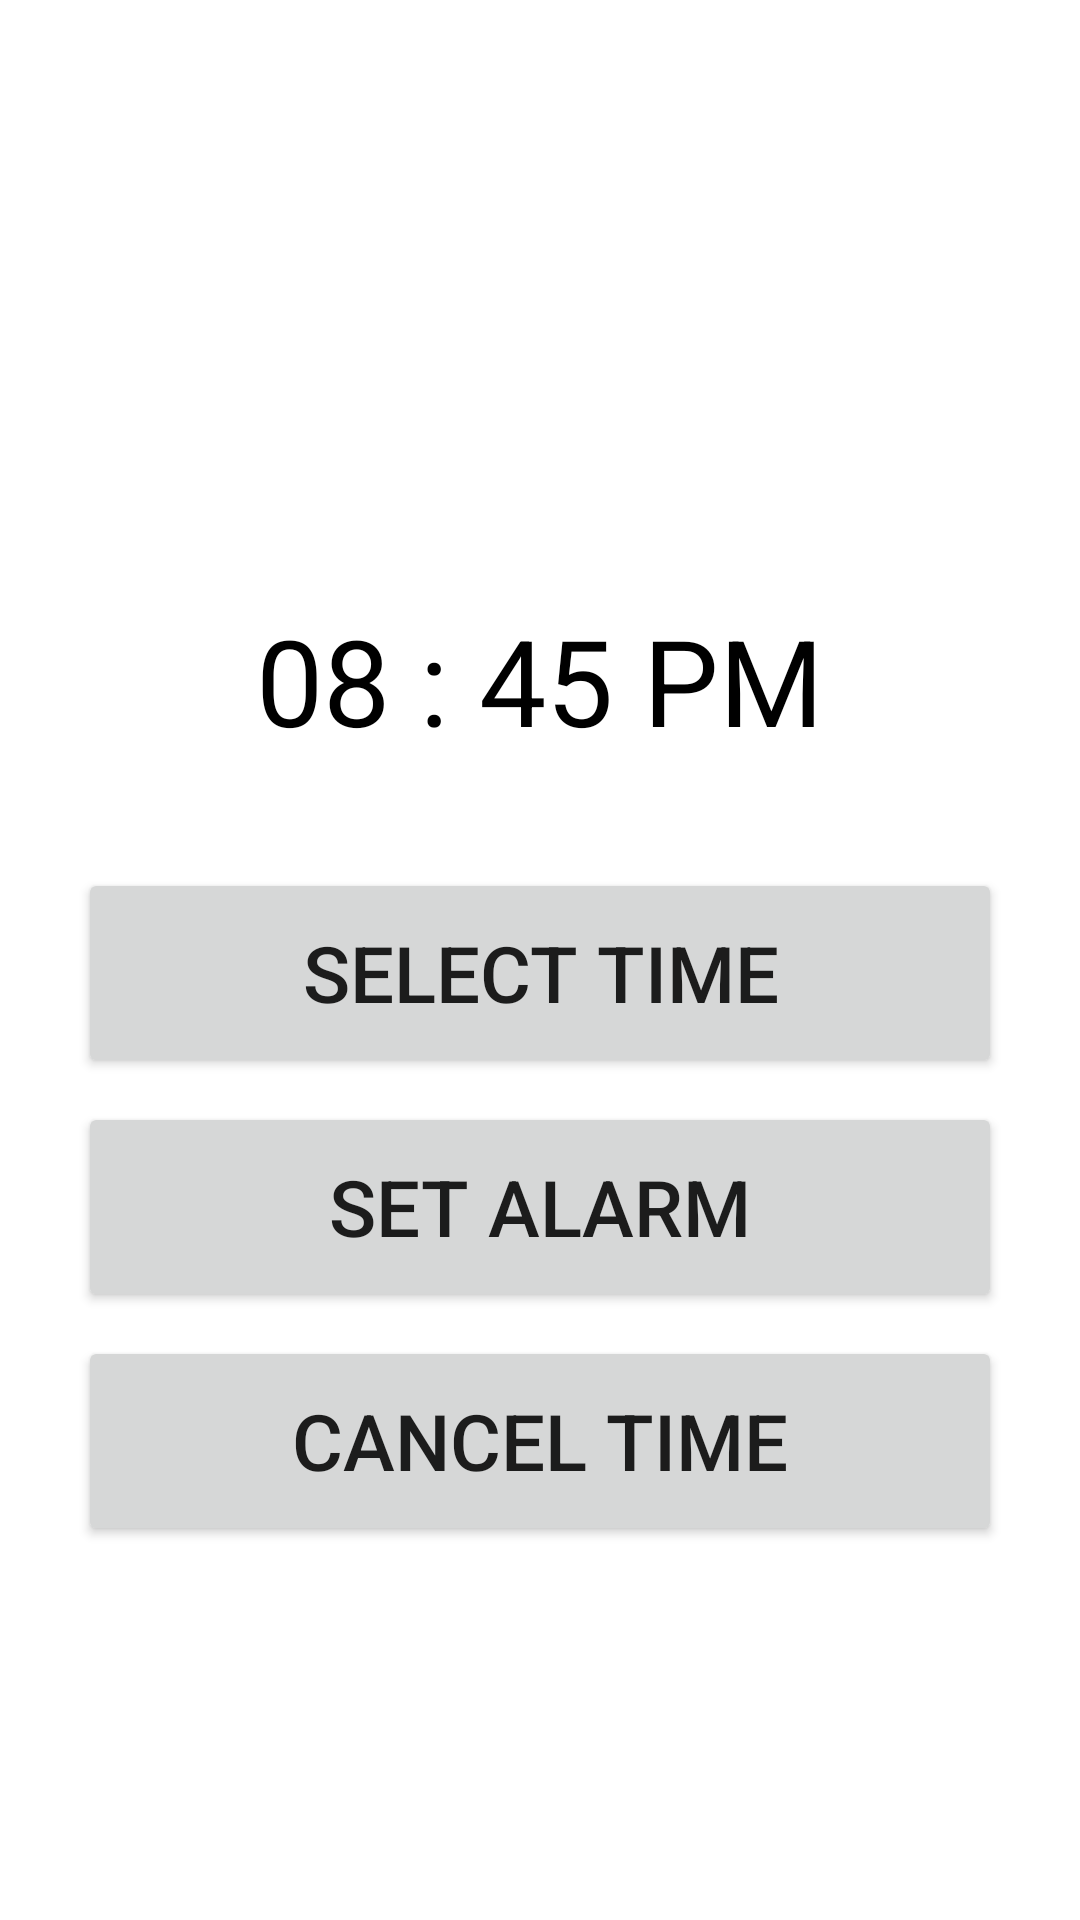

Layout XML and referenced resources for this Android screen:
<!-- AndroidManifest.xml: application theme Theme.ShareYourAlarm -->
<!-- res/layout/activity_set_alarm.xml -->
<?xml version="1.0" encoding="utf-8"?>
<LinearLayout
    xmlns:app="http://schemas.android.com/apk/res-auto"
    xmlns:tools="http://schemas.android.com/tools"
    xmlns:android="http://schemas.android.com/apk/res/android"
    android:layout_width="match_parent"
    android:layout_height="match_parent"
    android:orientation="vertical"
    tools:context=".SetAlarmActivity">

    <TextView
        android:layout_width="match_parent"
        android:layout_height="wrap_content"
        android:id="@+id/selectedTime"
        android:layout_marginTop="200dp"
        android:text="08 : 45 PM"
        android:textAlignment="center"
        android:textColor="@color/black"
        android:textSize="40dp"
        android:gravity="center_horizontal" />

    <Button
        android:id="@+id/selectTimeBtn"
        android:layout_width="match_parent"
        android:layout_height="70dp"
        android:layout_marginTop="36dp"
        android:layout_marginHorizontal="26dp"
        android:text="Select Time"
        android:textSize="26dp"/>

    <Button
        android:id="@+id/setAlarmBtn"
        android:layout_width="match_parent"
        android:layout_height="70dp"
        android:layout_marginTop="8dp"
        android:layout_marginHorizontal="26dp"
        android:text="Set Alarm"
        android:textSize="26dp"/>

    <Button
        android:id="@+id/cancelAlarmBtn"
        android:layout_width="match_parent"
        android:layout_height="70dp"
        android:layout_marginTop="8dp"
        android:layout_marginHorizontal="26dp"
        android:text="Cancel Time"
        android:textSize="26dp"/>

</LinearLayout>
<!-- resources referenced by this layout -->
<resources>
  <style name="Theme.ShareYourAlarm" parent="Theme.MaterialComponents.DayNight.DarkActionBar">
          
          <item name="colorPrimary">@color/purple_500</item>
          <item name="colorPrimaryVariant">@color/purple_700</item>
          <item name="colorOnPrimary">@color/white</item>
          
          <item name="colorSecondary">@color/teal_200</item>
          <item name="colorSecondaryVariant">@color/teal_700</item>
          <item name="colorOnSecondary">@color/black</item>
          
          <item name="android:statusBarColor" tools:targetApi="l">?attr/colorPrimaryVariant</item>
          
          <item name="windowActionBar">false</item>
          <item name="windowNoTitle">true</item>
      </style>
  <!-- not gathered from this repository: default colours our renderer supplied (Android Studio template values) -->
  <color name="purple_500">#FF6200EE</color>
  <color name="purple_700">#FF3700B3</color>
  <color name="teal_200">#FF03DAC5</color>
  <color name="teal_700">#FF018786</color>
  <color name="black">#FF000000</color>
  <color name="white">#FFFFFFFF</color>
</resources>
